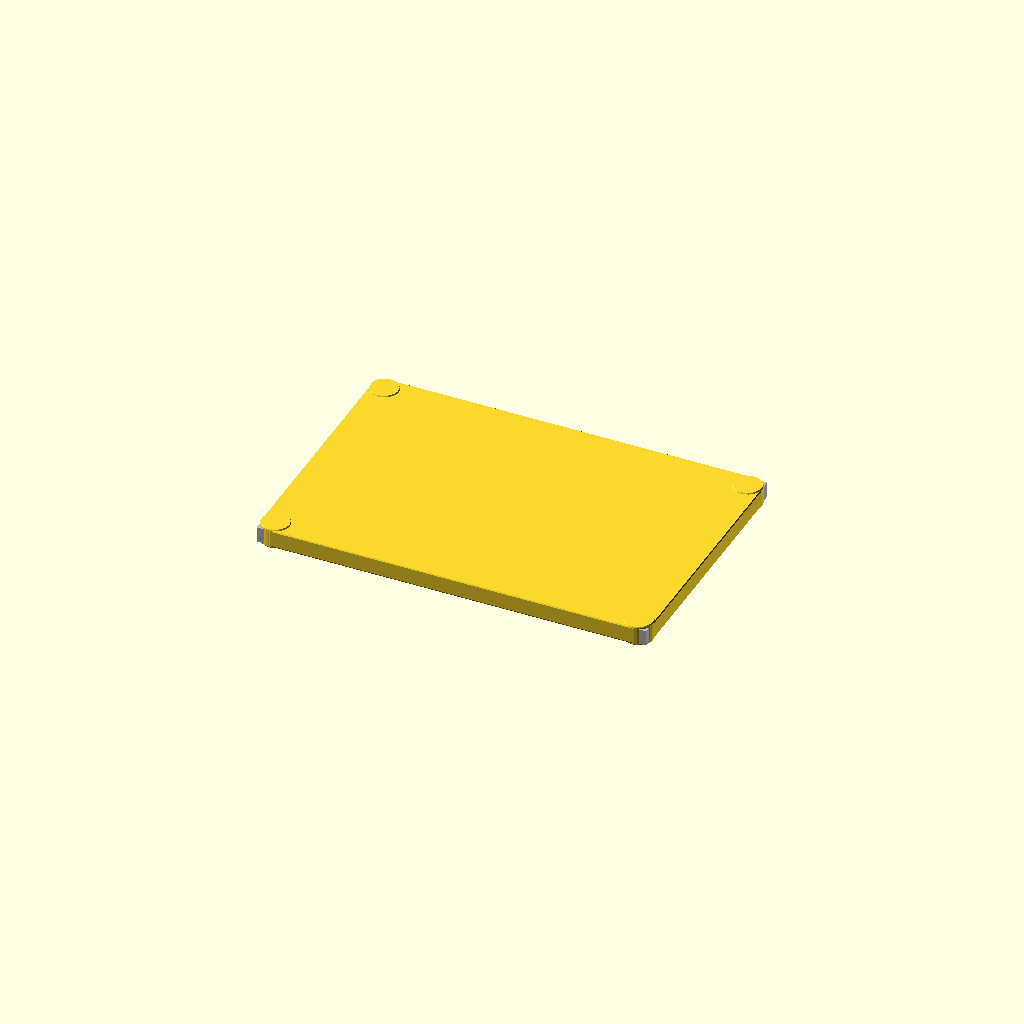
Cell 1: the model at its default parameters.
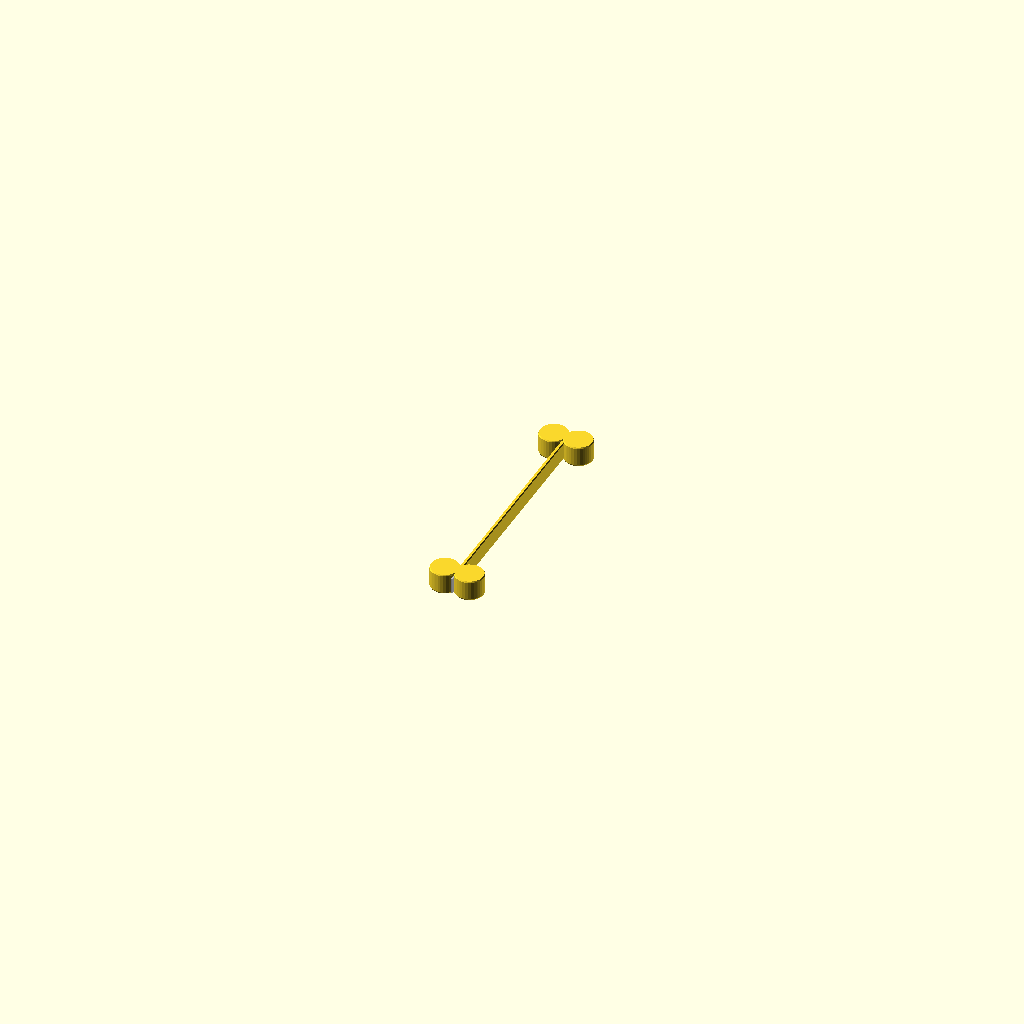
Cell 2: plate_length = 1 (everything else at default).
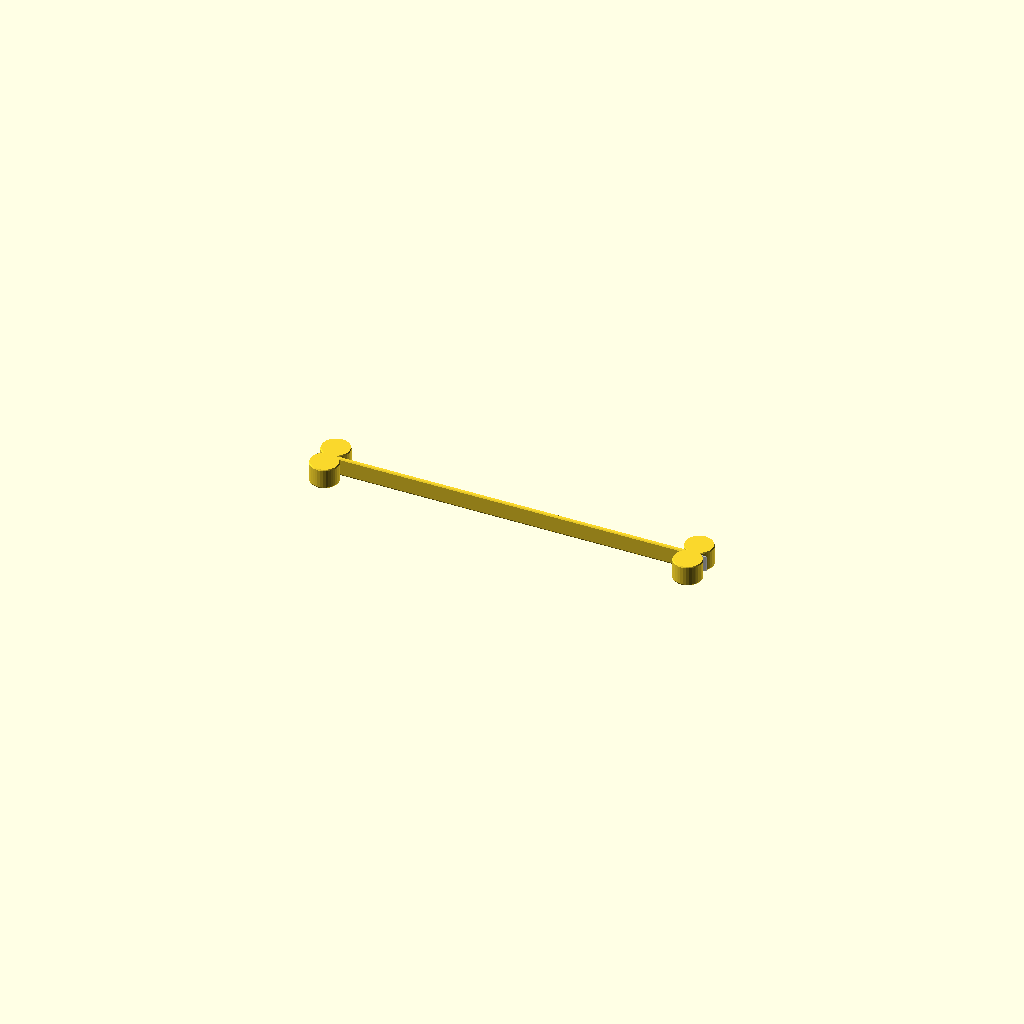
Cell 3: plate_width = 1 (everything else at default).
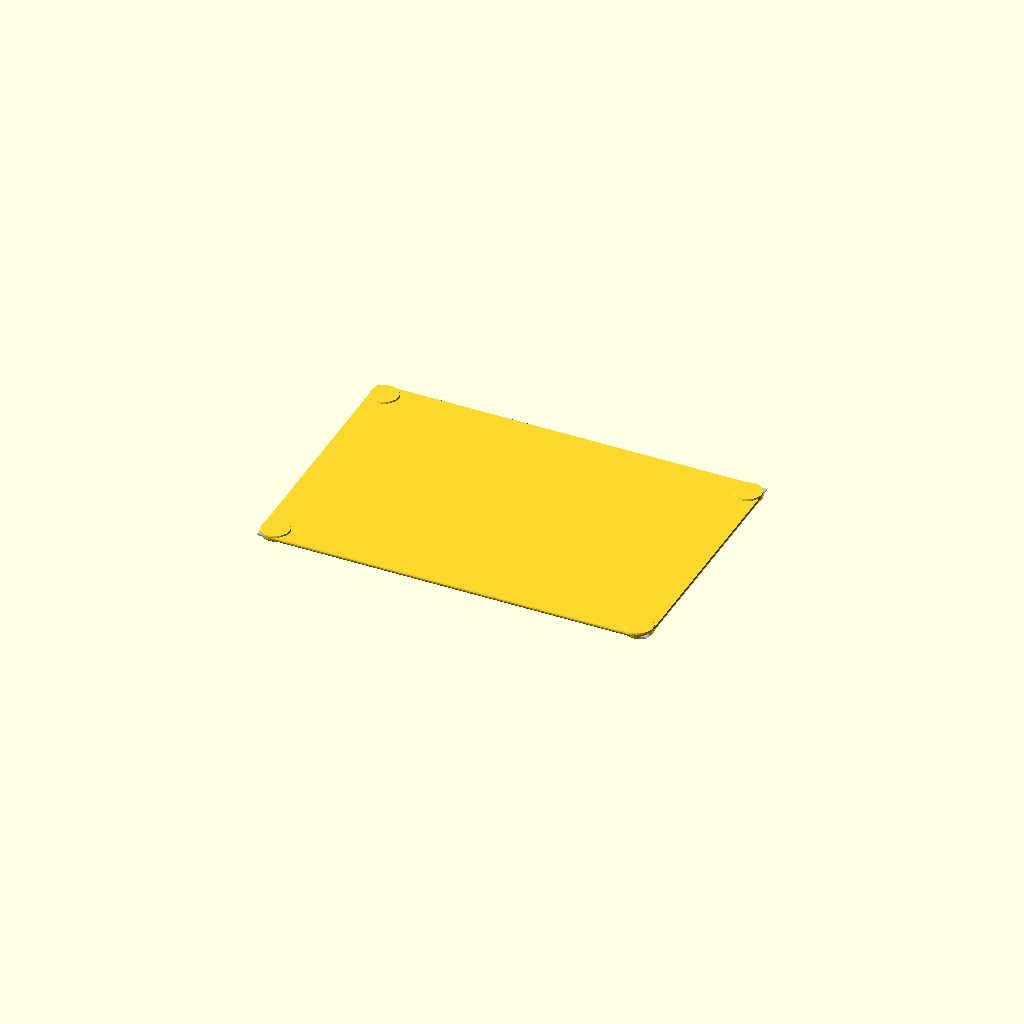
Cell 4 — plate_thickness set to 1, the other parameters unchanged.
One fixed orthographic camera (rotation 55°, 0°, 25°; colour scheme Cornfield) for every cell.
OpenSCAD source file results/craft/scad/sheet__AL6.scad:
// Parameters
plate_length = 300; //[150:600:1]
plate_width = 200; //[100:400:1]
plate_thickness = 12; //[6:24:1]
corner_radius = 10; //[5:20:1]
edge_fillet_radius = 1; //[0.5:3:0.5]
corner_chamfer = 2; //[1:6:0.5]
connect_overlap = 1; //[0.5:2:0.5]

// Base shapes
module tooling_plate_body() {
  color("Silver")
  cube([plate_length, plate_width, plate_thickness], center=true);
}

module rounded_corners() {
  color("Silver")
  union() {
    translate([plate_length/2 - corner_radius, plate_width/2 - corner_radius, 0])
      cylinder(r=corner_radius, h=plate_thickness + 2*connect_overlap, center=true);
    translate([-plate_length/2 + corner_radius, plate_width/2 - corner_radius, 0])
      cylinder(r=corner_radius, h=plate_thickness + 2*connect_overlap, center=true);
    translate([-plate_length/2 + corner_radius, -plate_width/2 + corner_radius, 0])
      cylinder(r=corner_radius, h=plate_thickness + 2*connect_overlap, center=true);
    translate([plate_length/2 - corner_radius, -plate_width/2 + corner_radius, 0])
      cylinder(r=corner_radius, h=plate_thickness + 2*connect_overlap, center=true);
  }
}

module rounded_corners_rect_x() {
  color("Silver")
  cube([plate_length - 2*corner_radius, plate_width, plate_thickness], center=true);
}

module rounded_corners_rect_y() {
  color("Silver")
  cube([plate_length, plate_width - 2*corner_radius, plate_thickness], center=true);
}

module edge_fillet_sphere() {
  sphere(r=edge_fillet_radius, center=true);
}

// Operations
module rounded_corners_union() {
  union() {
    rounded_corners_rect_x();
    rounded_corners_rect_y();
    rounded_corners();
  }
}

module edge_fillet() {
  minkowski() {
    rounded_corners_union();
    edge_fillet_sphere();
  }
}

module tooling_plate_complete() {
  union() {
    edge_fillet();
    tooling_plate_body();
  }
}

// Final output
tooling_plate_complete();
Parameter table extracted from the source (name, type, default, range or options):
plate_length: number, default 300, range 1 to 150, step 600
plate_width: number, default 200, range 1 to 100, step 400
plate_thickness: number, default 12, range 1 to 6, step 24
corner_radius: number, default 10, range 1 to 5, step 20
edge_fillet_radius: number, default 1, range 0.5 to 0.5, step 3
corner_chamfer: number, default 2, range 0.5 to 1, step 6
connect_overlap: number, default 1, range 0.5 to 0.5, step 2
